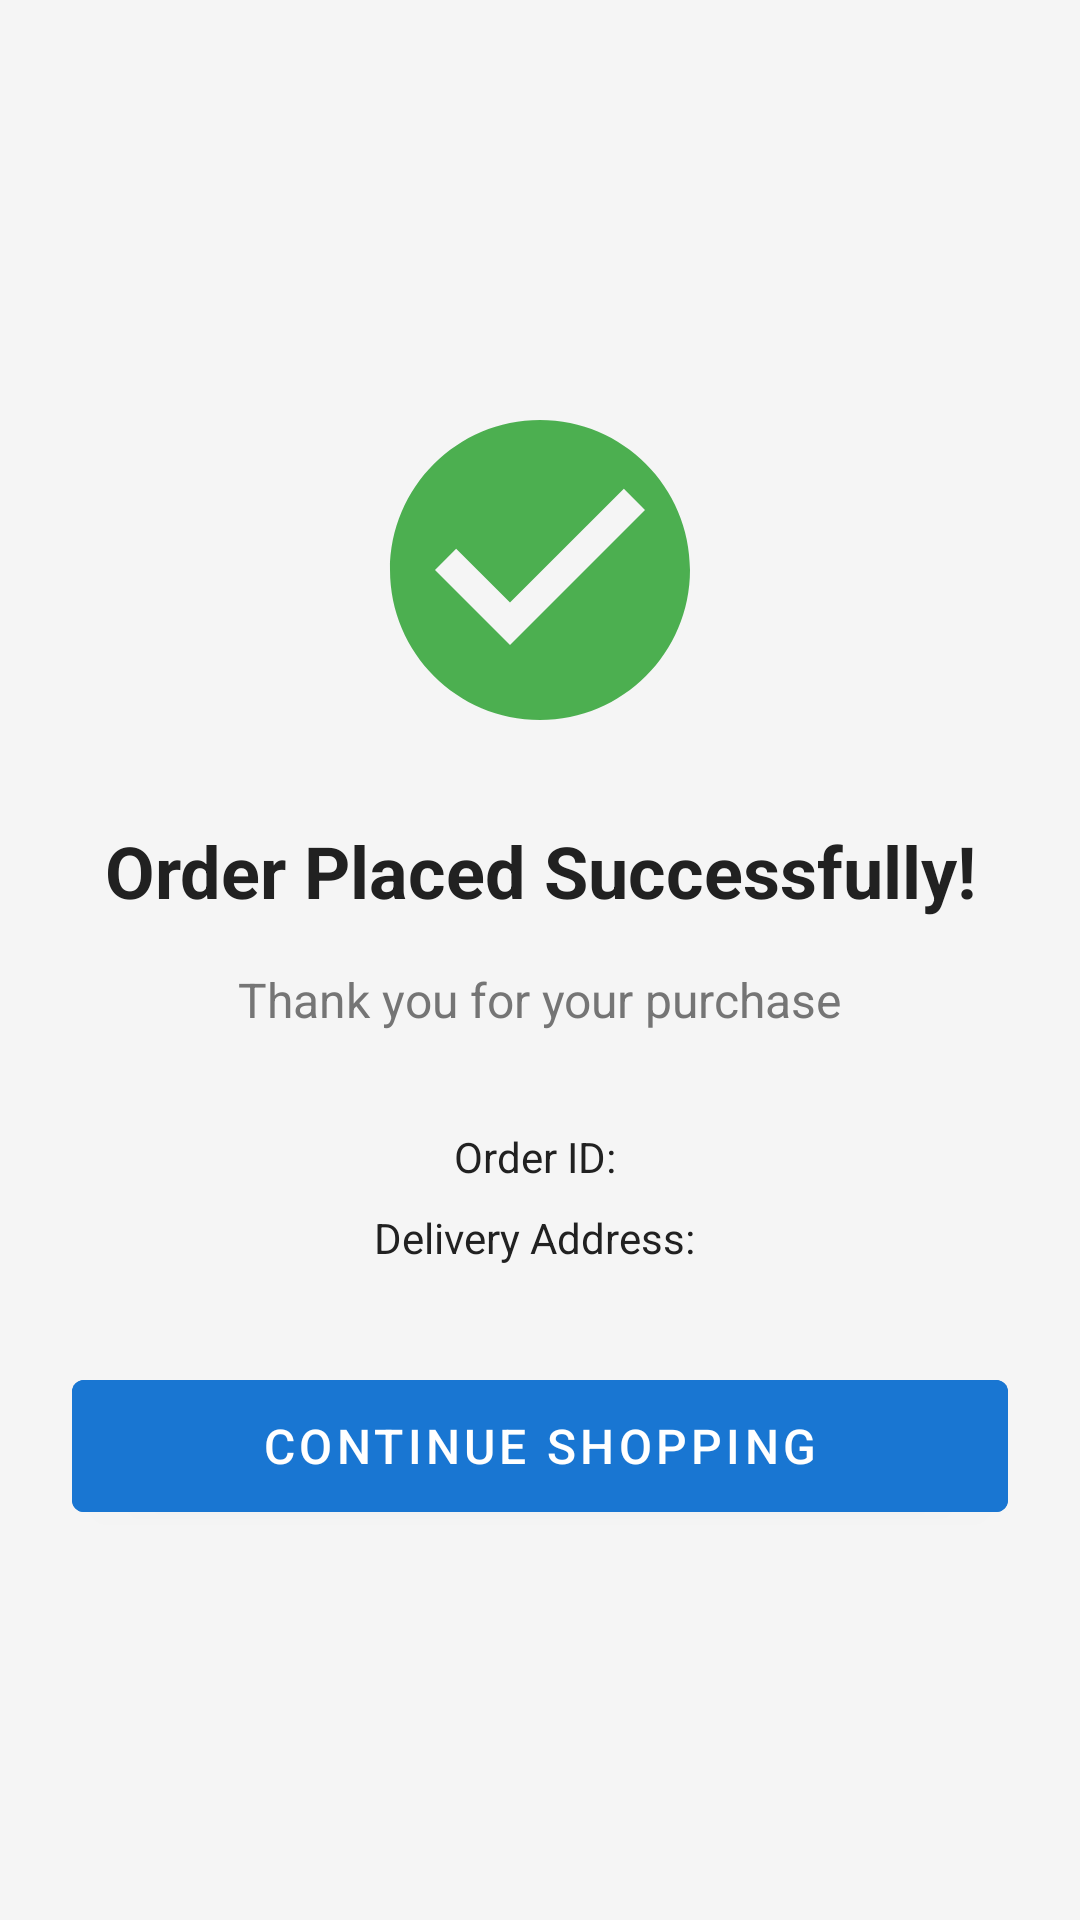

Layout XML and referenced resources for this Android screen:
<!-- AndroidManifest.xml: application theme Theme.MediShelf -->
<!-- res/layout/activity_order_success.xml -->
<?xml version="1.0" encoding="utf-8"?>
<RelativeLayout xmlns:android="http://schemas.android.com/apk/res/android"
    android:layout_width="match_parent"
    android:layout_height="match_parent"
    android:background="@color/background"
    android:padding="24dp">

    <LinearLayout
        android:layout_width="match_parent"
        android:layout_height="wrap_content"
        android:layout_centerInParent="true"
        android:orientation="vertical"
        android:gravity="center">

        <ImageView
            android:layout_width="120dp"
            android:layout_height="120dp"
            android:src="@drawable/ic_check_circle"
            android:tint="@color/success"
            android:layout_marginBottom="24dp" />

        <TextView
            android:layout_width="wrap_content"
            android:layout_height="wrap_content"
            android:text="Order Placed Successfully!"
            android:textSize="24sp"
            android:textStyle="bold"
            android:textColor="@color/text_primary"
            android:gravity="center"
            android:layout_marginBottom="16dp" />

        <TextView
            android:layout_width="wrap_content"
            android:layout_height="wrap_content"
            android:text="Thank you for your purchase"
            android:textSize="16sp"
            android:textColor="@color/text_secondary"
            android:gravity="center"
            android:layout_marginBottom="32dp" />

        <TextView
            android:id="@+id/orderIdText"
            android:layout_width="wrap_content"
            android:layout_height="wrap_content"
            android:text="Order ID: "
            android:textSize="14sp"
            android:textColor="@color/text_primary"
            android:layout_marginBottom="8dp" />

        <TextView
            android:id="@+id/addressText"
            android:layout_width="wrap_content"
            android:layout_height="wrap_content"
            android:text="Delivery Address: "
            android:textSize="14sp"
            android:textColor="@color/text_primary"
            android:gravity="center"
            android:layout_marginBottom="32dp" />

        <Button
            android:id="@+id/continueButton"
            android:layout_width="match_parent"
            android:layout_height="56dp"
            android:text="Continue Shopping"
            android:textSize="16sp"
            android:backgroundTint="@color/primary" />
    </LinearLayout>
</RelativeLayout>
<!-- resources referenced by this layout -->
<resources>
  <color name="background">#F5F5F5</color>
  <color name="primary">#1976D2</color>
  <color name="success">#4CAF50</color>
  <color name="text_primary">#212121</color>
  <color name="text_secondary">#757575</color>
  <!-- drawable ic_check_circle (drawable) -->
  <?xml version="1.0" encoding="utf-8"?>
  <vector xmlns:android="http://schemas.android.com/apk/res/android"
      android:width="24dp"
      android:height="24dp"
      android:viewportWidth="24"
      android:viewportHeight="24">
      <path
          android:fillColor="@color/success"
          android:pathData="M12,2C6.48,2 2,6.48 2,12s4.48,10 10,10 10,-4.48 10,-10S17.52,2 12,2zM10,17l-5,-5 1.41,-1.41L10,14.17l7.59,-7.59L19,8l-9,9z"/>
  </vector>
  <style name="Theme.MediShelf" parent="Theme.MaterialComponents.Light.NoActionBar">
          <item name="colorPrimary">#6200EE</item>
          <item name="colorPrimaryVariant">#3700B3</item>
          <item name="colorOnPrimary">@android:color/white</item>
  
          <item name="colorSecondary">#03DAC6</item>
          <item name="colorSecondaryVariant">#018786</item>
          <item name="colorOnSecondary">@android:color/black</item>
  
          <item name="android:statusBarColor">?attr/colorPrimaryVariant</item>
  
          <item name="android:editTextColor">@android:color/black</item>
          <item name="android:textColorHint">@android:color/darker_gray</item>
      </style>
</resources>
